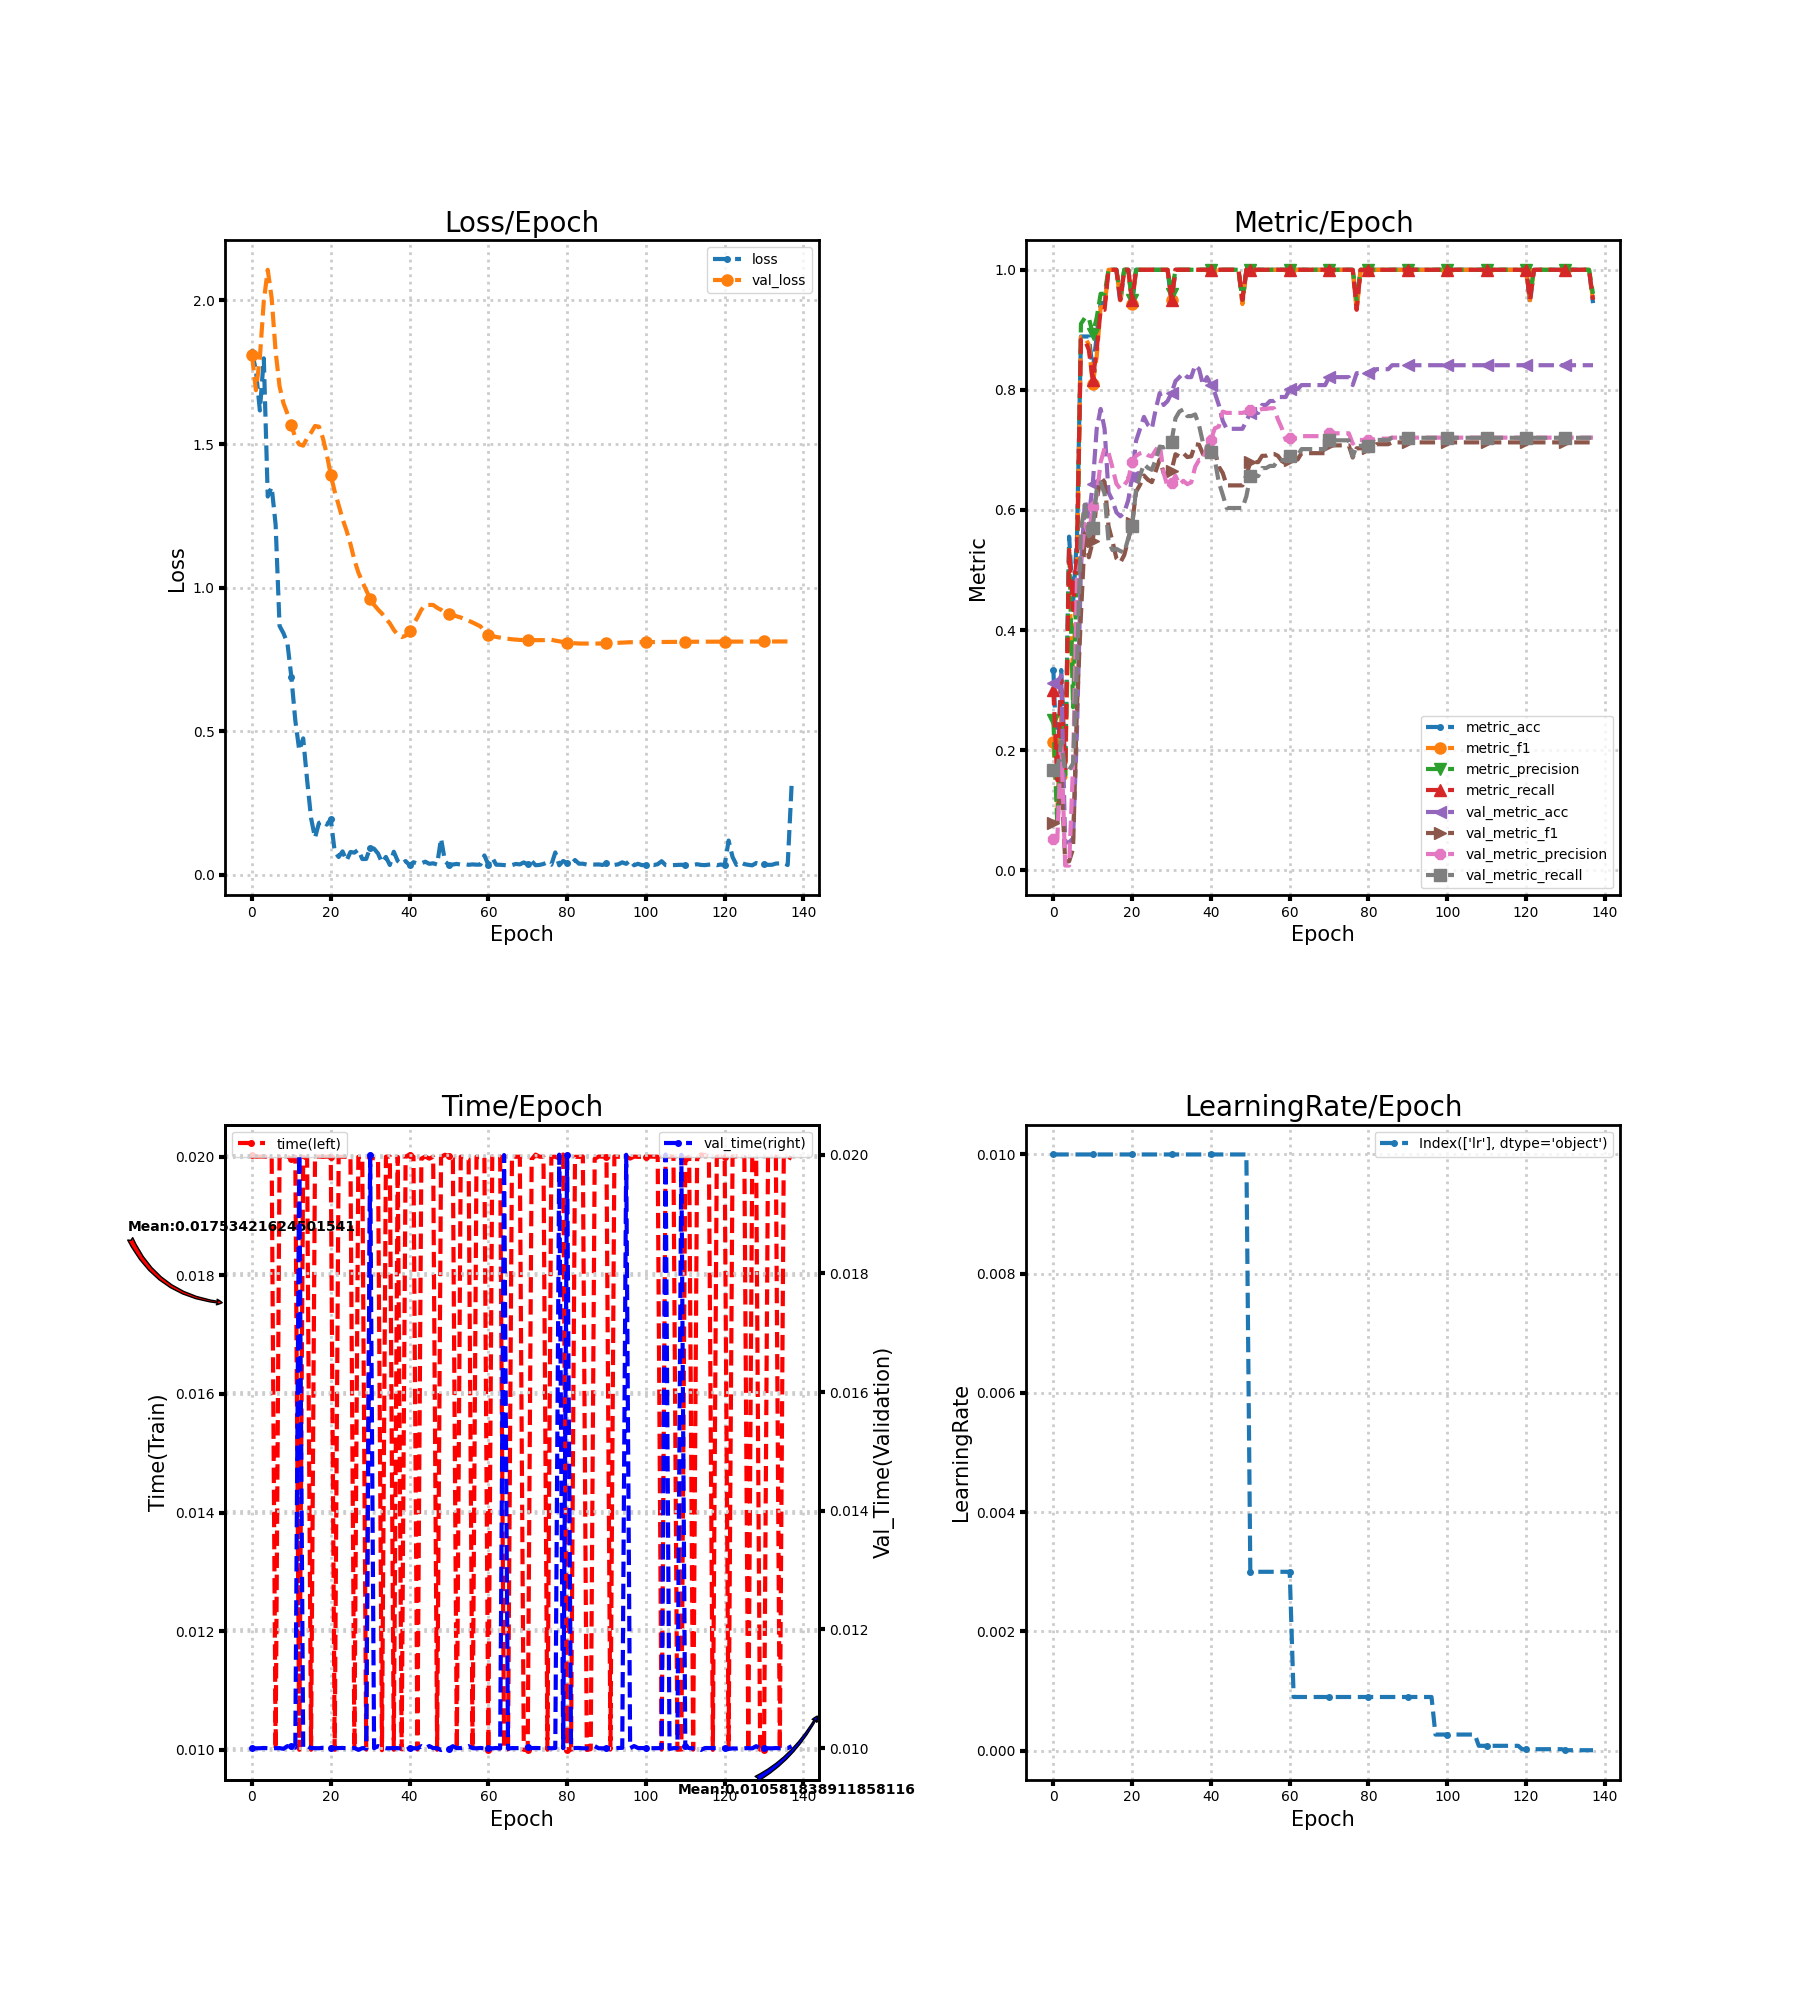

The data file committed next to this chart (first rows):
loss, metric_acc, metric_f1, metric_precision, metric_recall, time, lr, val_loss, val_metric_acc, val_metric_f1, val_metric_precision, val_metric_recall, val_time
1.821, 0.3333, 0.2133, 0.25, 0.3, 0.02003, 0.01, 1.81, 0.3113, 0.07912, 0.05188, 0.1667, 0.01
1.756, 0.1667, 0.09778, 0.07636, 0.15, 0.02, 0.01, 1.688, 0.3113, 0.07912, 0.05188, 0.1667, 0.009998
1.617, 0.3333, 0.2578, 0.24, 0.3167, 0.02, 0.01, 1.801, 0.3245, 0.154, 0.2192, 0.2143, 0.009999
1.799, 0.1667, 0.1533, 0.1583, 0.1667, 0.02, 0.01, 1.998, 0.04636, 0.01477, 0.007726, 0.1667, 0.01
1.317, 0.5556, 0.4674, 0.5389, 0.5333, 0.01999, 0.01, 2.107, 0.04636, 0.01477, 0.007726, 0.1667, 0.009999
1.35, 0.4444, 0.3325, 0.2714, 0.4333, 0.02, 0.01, 2.008, 0.05298, 0.0357, 0.1744, 0.1778, 0.009998
1.22, 0.5556, 0.4952, 0.5, 0.5333, 0.01, 0.01, 1.822, 0.2318, 0.2733, 0.4858, 0.3413, 0.009999
0.8668, 0.8889, 0.8878, 0.91, 0.8833, 0.02, 0.01, 1.701, 0.5033, 0.4247, 0.52, 0.5676, 0.01
0.8412, 0.8889, 0.887, 0.92, 0.8833, 0.02001, 0.01, 1.642, 0.6159, 0.5612, 0.5766, 0.6088, 0.009989
0.8063, 0.8889, 0.8756, 0.92, 0.8667, 0.02, 0.01, 1.606, 0.5894, 0.5212, 0.5581, 0.556, 0.01003
0.6885, 0.8333, 0.8092, 0.8933, 0.8167, 0.01997, 0.01, 1.567, 0.6424, 0.5475, 0.6045, 0.5694, 0.01003
0.5372, 0.8889, 0.8556, 0.92, 0.8667, 0.02, 0.01, 1.521, 0.7351, 0.6157, 0.6238, 0.6341, 0.01001
0.4336, 0.9444, 0.9378, 0.96, 0.9333, 0.01, 0.01, 1.499, 0.7682, 0.655, 0.6795, 0.6457, 0.02
0.4752, 0.9444, 0.9378, 0.96, 0.9333, 0.02, 0.01, 1.495, 0.7351, 0.6466, 0.7029, 0.6272, 0.01
0.3296, 1.0, 1.0, 1.0, 1.0, 0.01996, 0.01, 1.521, 0.6291, 0.5731, 0.6952, 0.5478, 0.01003
0.1976, 1.0, 1.0, 1.0, 1.0, 0.01, 0.01, 1.54, 0.6159, 0.5479, 0.6706, 0.5331, 0.01
0.1289, 1.0, 1.0, 1.0, 1.0, 0.02, 0.01, 1.563, 0.596, 0.5195, 0.6437, 0.5352, 0.01
0.1806, 0.9444, 0.9492, 0.96, 0.95, 0.02, 0.01, 1.561, 0.5894, 0.5124, 0.6351, 0.5316, 0.009999
0.1874, 1.0, 1.0, 1.0, 1.0, 0.02, 0.01, 1.521, 0.596, 0.5249, 0.6417, 0.5287, 0.01001
0.1749, 1.0, 1.0, 1.0, 1.0, 0.02, 0.01, 1.464, 0.6159, 0.5503, 0.6502, 0.5527, 0.01
0.1938, 0.9444, 0.9429, 0.95, 0.95, 0.02, 0.01, 1.392, 0.6556, 0.5779, 0.6801, 0.5729, 0.01
0.08087, 1.0, 1.0, 1.0, 1.0, 0.009999, 0.01, 1.335, 0.7152, 0.6303, 0.6902, 0.6337, 0.01
0.06214, 1.0, 1.0, 1.0, 1.0, 0.02, 0.01, 1.288, 0.7351, 0.6419, 0.6942, 0.6577, 0.01
0.08154, 1.0, 1.0, 1.0, 1.0, 0.02, 0.01, 1.239, 0.755, 0.6574, 0.6961, 0.6763, 0.01
0.04936, 1.0, 1.0, 1.0, 1.0, 0.02, 0.01, 1.199, 0.7417, 0.6503, 0.6911, 0.67, 0.009999
0.07955, 1.0, 1.0, 1.0, 1.0, 0.02, 0.01, 1.152, 0.7351, 0.6463, 0.6891, 0.6669, 0.009997
0.0774, 1.0, 1.0, 1.0, 1.0, 0.01, 0.01, 1.096, 0.7682, 0.6648, 0.7, 0.6842, 0.01
0.08757, 1.0, 1.0, 1.0, 1.0, 0.02, 0.01, 1.053, 0.7947, 0.6842, 0.7094, 0.7055, 0.009971
0.05503, 1.0, 1.0, 1.0, 1.0, 0.02, 0.01, 1.02, 0.7748, 0.6614, 0.6615, 0.7041, 0.01
0.05534, 1.0, 1.0, 1.0, 1.0, 0.01, 0.01, 0.9912, 0.7815, 0.6572, 0.6387, 0.7076, 0.009995
0.09514, 0.9444, 0.9492, 0.96, 0.95, 0.02, 0.01, 0.9613, 0.7947, 0.6656, 0.6454, 0.7139, 0.02
0.09084, 1.0, 1.0, 1.0, 1.0, 0.01997, 0.01, 0.9402, 0.8146, 0.6928, 0.6568, 0.7528, 0.01
0.07422, 1.0, 1.0, 1.0, 1.0, 0.01997, 0.01, 0.9239, 0.8212, 0.6889, 0.6423, 0.7639, 0.01003
0.04307, 1.0, 1.0, 1.0, 1.0, 0.009992, 0.01, 0.9097, 0.8278, 0.6947, 0.6485, 0.7674, 0.01001
0.06234, 1.0, 1.0, 1.0, 1.0, 0.02, 0.01, 0.8922, 0.8212, 0.688, 0.6429, 0.7563, 0.009999
0.03431, 1.0, 1.0, 1.0, 1.0, 0.02, 0.01, 0.8757, 0.8212, 0.6892, 0.646, 0.7563, 0.009999
0.08037, 1.0, 1.0, 1.0, 1.0, 0.01, 0.01, 0.8532, 0.8411, 0.7095, 0.6718, 0.7591, 0.01
0.04815, 1.0, 1.0, 1.0, 1.0, 0.02, 0.01, 0.8351, 0.8344, 0.7085, 0.6834, 0.7405, 0.01
0.03709, 1.0, 1.0, 1.0, 1.0, 0.01001, 0.01, 0.8279, 0.8079, 0.6928, 0.683, 0.7112, 0.009994
0.04797, 1.0, 1.0, 1.0, 1.0, 0.02, 0.01, 0.8327, 0.8212, 0.7014, 0.706, 0.7108, 0.009965
0.03341, 1.0, 1.0, 1.0, 1.0, 0.02003, 0.01, 0.8508, 0.8079, 0.6982, 0.7172, 0.6962, 0.009999
0.04393, 1.0, 1.0, 1.0, 1.0, 0.02, 0.01, 0.8724, 0.7947, 0.6979, 0.736, 0.6828, 0.01
0.03898, 1.0, 1.0, 1.0, 1.0, 0.01, 0.01, 0.8967, 0.7748, 0.6721, 0.7388, 0.6459, 0.009996
0.04041, 1.0, 1.0, 1.0, 1.0, 0.01997, 0.01, 0.9232, 0.7483, 0.6615, 0.7637, 0.6254, 0.01003
0.04578, 1.0, 1.0, 1.0, 1.0, 0.02, 0.01, 0.9402, 0.7351, 0.6409, 0.7616, 0.6032, 0.009998
0.03836, 1.0, 1.0, 1.0, 1.0, 0.01997, 0.01, 0.9401, 0.7351, 0.6409, 0.7616, 0.6032, 0.01004
0.04022, 1.0, 1.0, 1.0, 1.0, 0.02, 0.01, 0.9398, 0.7351, 0.6409, 0.7616, 0.6032, 0.01
0.03594, 1.0, 1.0, 1.0, 1.0, 0.01, 0.01, 0.9299, 0.7351, 0.6409, 0.7616, 0.6032, 0.01
0.1267, 0.9444, 0.9429, 0.95, 0.95, 0.02, 0.01, 0.9228, 0.7351, 0.6409, 0.7616, 0.6032, 0.009968
0.04648, 1.0, 1.0, 1.0, 1.0, 0.02003, 0.01, 0.9125, 0.7483, 0.6581, 0.7637, 0.6228, 0.01
0.03491, 1.0, 1.0, 1.0, 1.0, 0.02001, 0.003, 0.9083, 0.7616, 0.6796, 0.7659, 0.6564, 0.009994
0.03603, 1.0, 1.0, 1.0, 1.0, 0.01996, 0.003, 0.9045, 0.7616, 0.6796, 0.7659, 0.6564, 0.01003
0.03795, 1.0, 1.0, 1.0, 1.0, 0.01, 0.003, 0.9001, 0.7616, 0.6796, 0.7659, 0.6564, 0.01
0.03562, 1.0, 1.0, 1.0, 1.0, 0.02, 0.003, 0.8961, 0.7748, 0.6902, 0.7682, 0.6698, 0.01
0.03704, 1.0, 1.0, 1.0, 1.0, 0.02, 0.003, 0.8901, 0.7748, 0.6902, 0.7682, 0.6698, 0.01001
0.03492, 1.0, 1.0, 1.0, 1.0, 0.01995, 0.003, 0.8848, 0.7815, 0.6933, 0.7694, 0.6733, 0.01003
0.03641, 1.0, 1.0, 1.0, 1.0, 0.01, 0.003, 0.8787, 0.7815, 0.6933, 0.7694, 0.6733, 0.01
0.03529, 1.0, 1.0, 1.0, 1.0, 0.02, 0.003, 0.8718, 0.7881, 0.6901, 0.751, 0.6831, 0.009998
0.03564, 1.0, 1.0, 1.0, 1.0, 0.02, 0.003, 0.8652, 0.7881, 0.6814, 0.7361, 0.6831, 0.01
0.06747, 1.0, 1.0, 1.0, 1.0, 0.02, 0.003, 0.8485, 0.7881, 0.6777, 0.7165, 0.6831, 0.009996
... 78 more rows
